Photos from the image-classification dataset "olive_leaves" in the GitHub repository HCDLCombinedCA/olive-leaves-disease-detection. Its 3 classes are: healthy, aculus olearius, olive peacock spot.

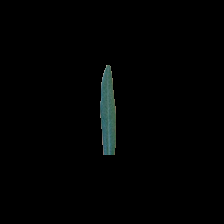
Label: healthy

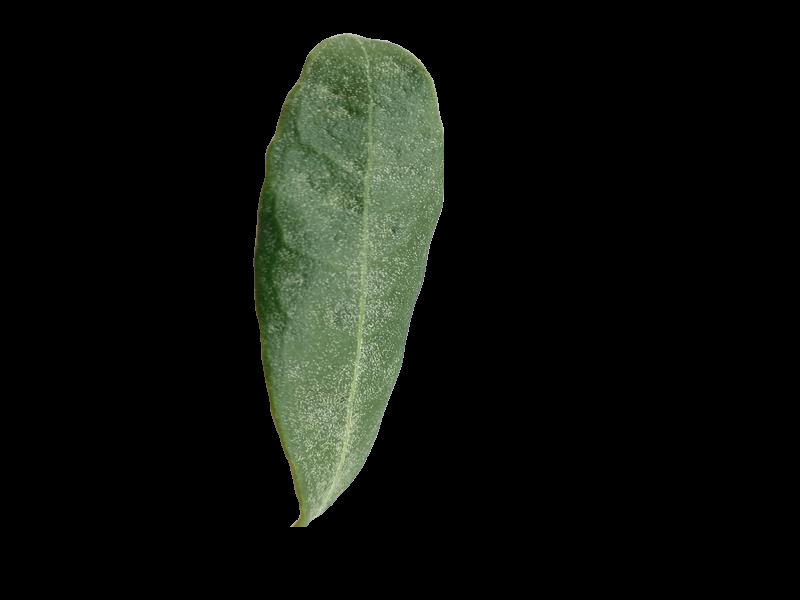
Label: aculus olearius

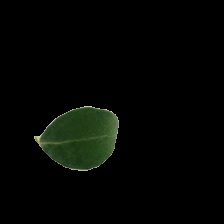
Label: healthy

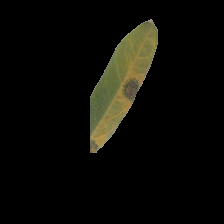
Label: olive peacock spot

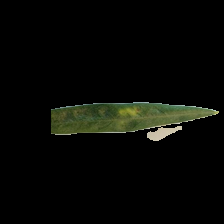
Label: aculus olearius

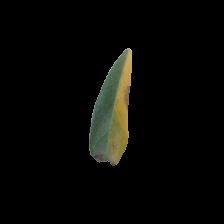
Label: olive peacock spot
